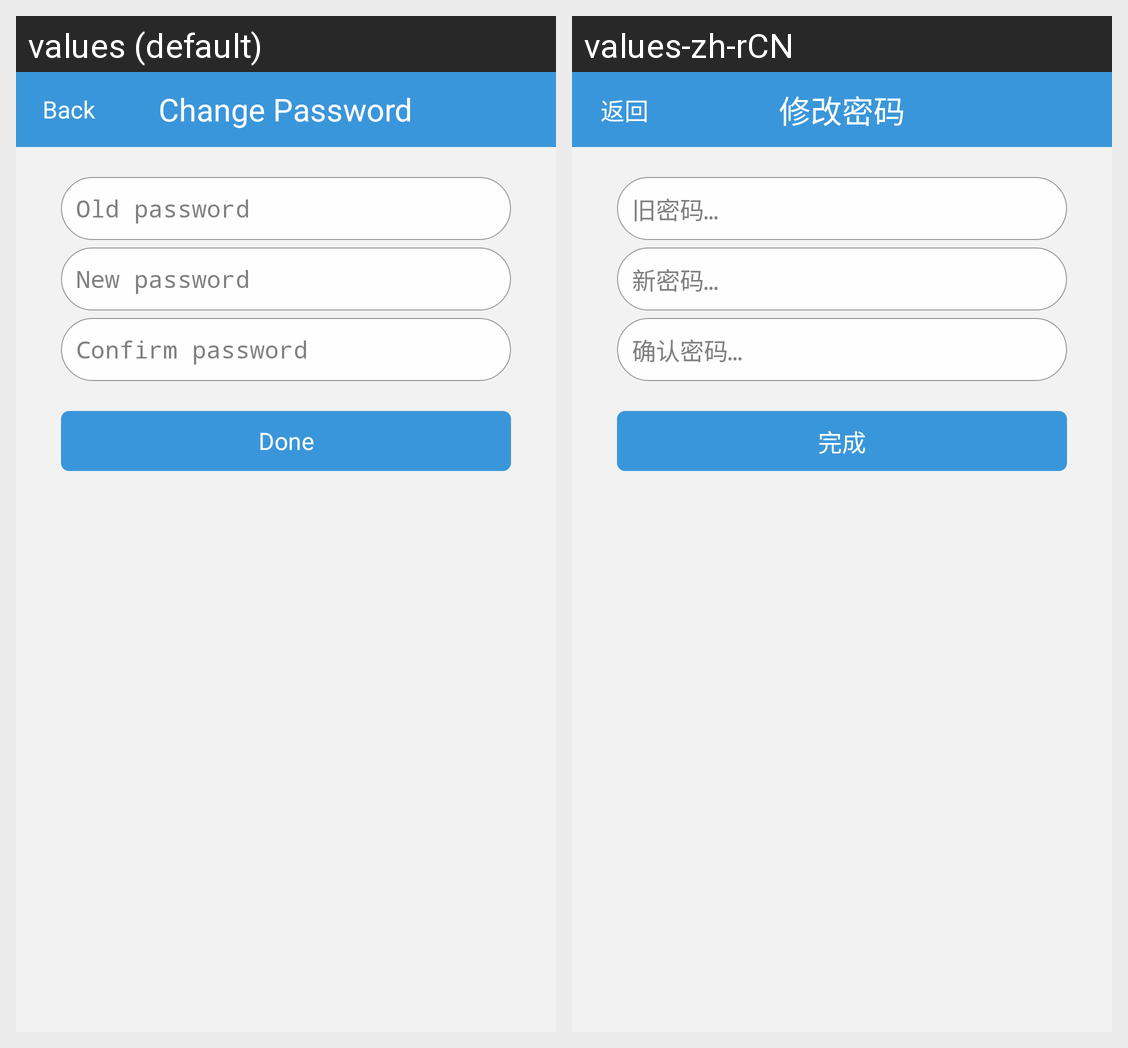

Here is an Android app screen in its default locale and in the app's own translations. Write out the translated-string differences for the strings that appear on this screen.
Android screen res/layout/change_pwd.xml rendered under 2 locales, left to right: values (default), values-zh-rCN. Device: Nexus 5 (rendered at 1080×1920; each locale shown at half size, 540×960, under a caption strip naming it); theme android:Theme.Light.NoTitleBar.
Strings drawn on this screen, with the default value and each locale's value (text and hints the layout hard-codes, and strings that could not be matched under every locale, appear in the picture but are not listed):

change_pwd
  values: Change Password
  values-zh-rCN: 修改密码

back
  values: Back
  values-zh-rCN: 返回

old_pwd
  values: Old password
  values-zh-rCN: 旧密码…

new_pwd
  values: New password
  values-zh-rCN: 新密码…

confirm_pwd
  values: Confirm password
  values-zh-rCN: 确认密码…

finish
  values: Done
  values-zh-rCN: 完成
